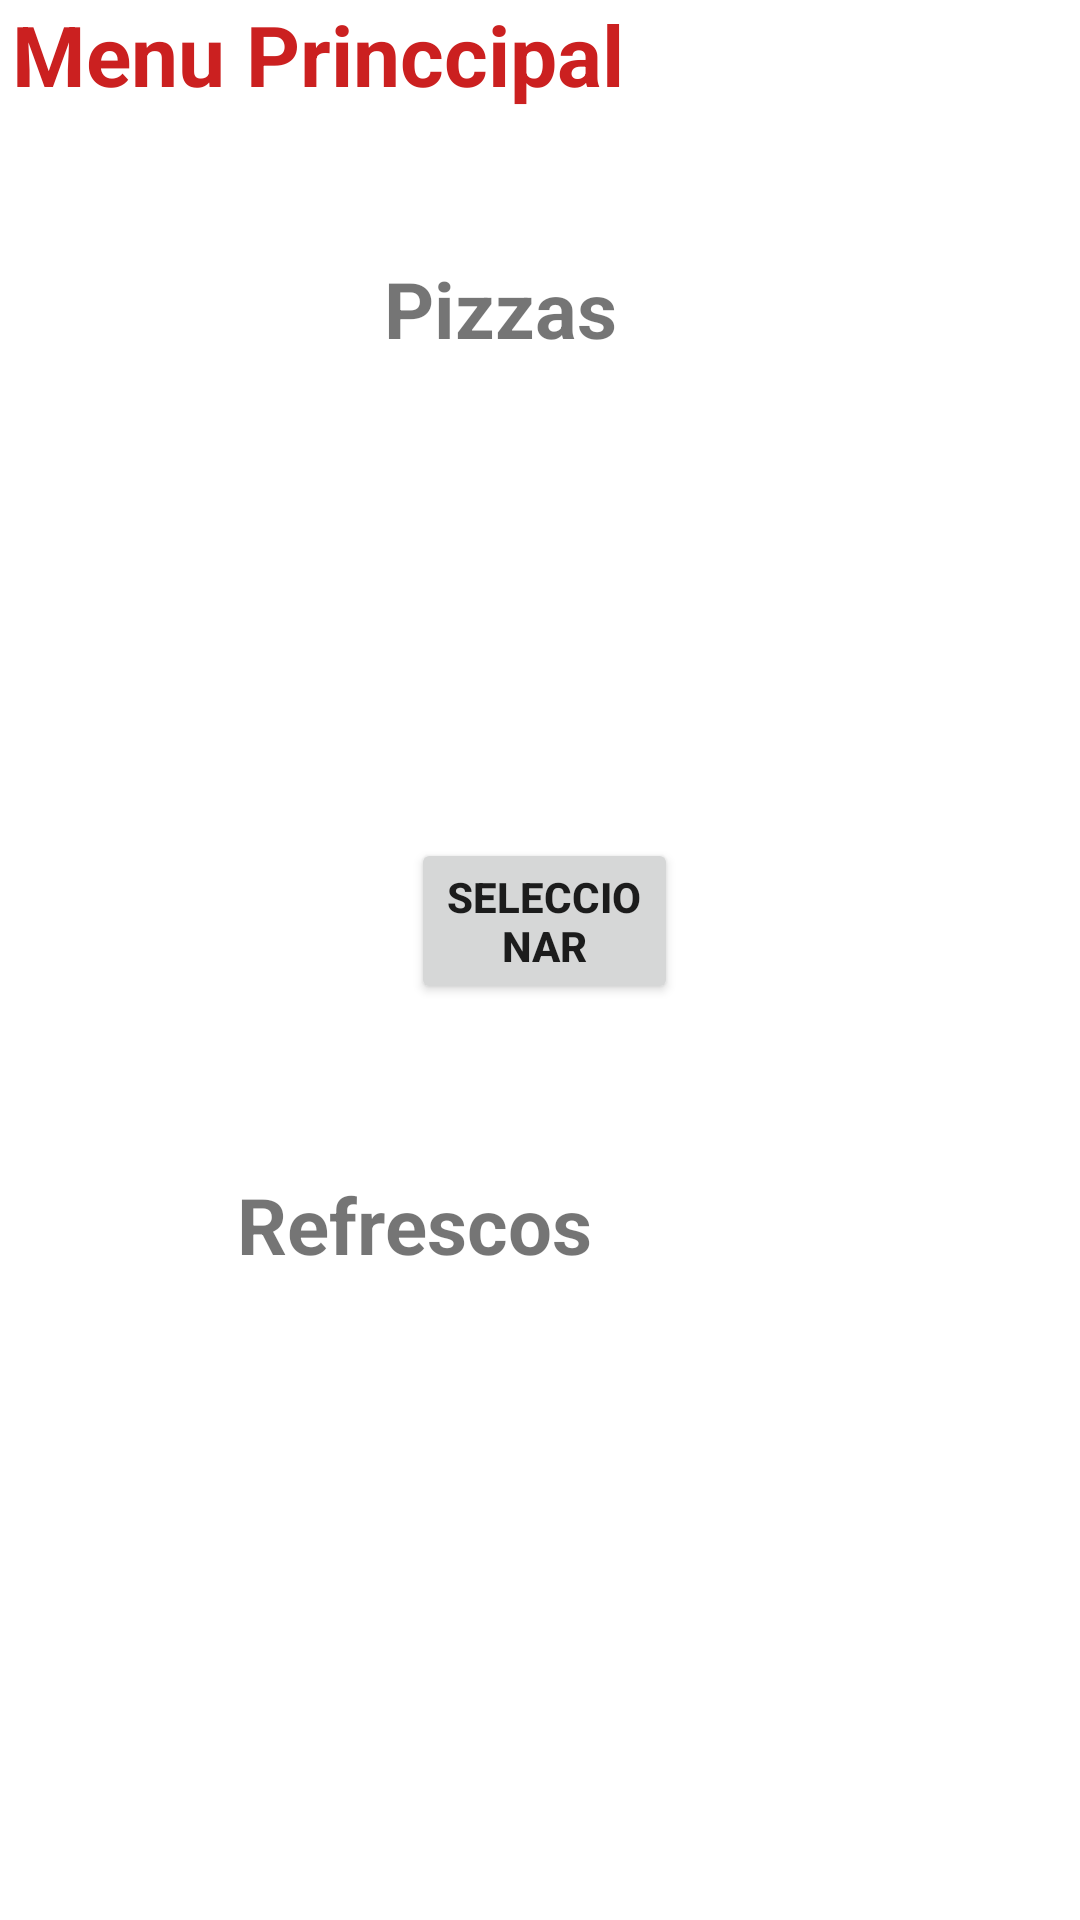

Produce the Android XML layout that renders to this screen, including the resource entries it uses.
<!-- AndroidManifest.xml: application theme Theme.EXP2_AS -->
<!-- res/layout/activity_menu.xml -->
<?xml version="1.0" encoding="utf-8"?>
<RelativeLayout xmlns:android="http://schemas.android.com/apk/res/android"
    xmlns:app="http://schemas.android.com/apk/res-auto"
    xmlns:tools="http://schemas.android.com/tools"
    android:layout_width="match_parent"
    android:layout_height="match_parent"
    tools:context=".MainActivity">

    <TextView
        android:id="@+id/tvTitulo"
        android:layout_width="289dp"
        android:layout_height="52dp"
        android:layout_alignParentStart="true"
        android:layout_alignParentTop="true"
        android:layout_alignParentEnd="true"
        android:layout_marginStart="4dp"
        android:layout_marginTop="-1dp"
        android:layout_marginEnd="117dp"
        android:text="Menu Princcipal"
        android:textColor="@color/colorTextPrimary"
        android:textSize="28dp"
        android:textStyle="bold" />

    <TextView
        android:id="@+id/tvPizzas"
        android:layout_width="wrap_content"
        android:layout_height="wrap_content"
        android:layout_below="@+id/tvTitulo"
        android:layout_alignParentStart="true"
        android:layout_alignParentEnd="true"
        android:layout_marginStart="128dp"
        android:layout_marginTop="34dp"
        android:layout_marginEnd="99dp"
        android:text="Pizzas"
        android:textSize="26dp"
        android:textStyle="bold" />

    <ImageView
        android:id="@+id/ivPizzas"
        android:layout_width="152dp"
        android:layout_height="116dp"
        android:layout_below="@+id/tvTitulo"
        android:layout_alignParentStart="true"
        android:layout_alignParentEnd="true"
        android:layout_marginStart="122dp"
        android:layout_marginTop="77dp"
        android:layout_marginEnd="137dp"
        app:srcCompat="@drawable/pizzas" />

    <Button
        android:id="@+id/btComprarP"
        android:layout_width="wrap_content"
        android:layout_height="wrap_content"
        android:layout_below="@+id/ivPizzas"
        android:layout_alignParentStart="true"
        android:layout_alignParentEnd="true"
        android:layout_marginStart="137dp"
        android:layout_marginTop="35dp"
        android:layout_marginEnd="134dp"
        android:text="@string/BtnPs"
        android:textStyle="bold" />



    <TextView
        android:id="@+id/tvRefrescos"
        android:layout_width="228dp"
        android:layout_height="wrap_content"
        android:layout_below="@+id/btComprarP"
        android:layout_alignParentStart="true"
        android:layout_alignParentEnd="true"
        android:layout_marginStart="79dp"
        android:layout_marginTop="56dp"
        android:layout_marginEnd="102dp"
        android:text="Refrescos"
        android:textSize="26dp"
        android:textStyle="bold" />

    <ImageView
        android:id="@+id/ivRefrescos"
        android:layout_width="wrap_content"
        android:layout_height="149dp"
        android:layout_below="@+id/tvRefrescos"
        android:layout_alignParentStart="true"
        android:layout_alignParentEnd="true"
        android:layout_marginStart="89dp"
        android:layout_marginTop="48dp"
        android:layout_marginEnd="98dp"
        app:srcCompat="@drawable/refrescos" />

    <Button
        android:id="@+id/btComprarR"
        android:layout_width="wrap_content"
        android:layout_height="54dp"
        android:layout_below="@+id/ivRefrescos"
        android:layout_alignParentStart="true"
        android:layout_alignParentEnd="true"
        android:layout_alignParentBottom="true"
        android:layout_marginStart="137dp"
        android:layout_marginTop="35dp"
        android:layout_marginEnd="134dp"

        android:layout_marginBottom="27dp"
        android:text="@string/BtnRs"
        android:textStyle="bold" />

</RelativeLayout>
<!-- resources referenced by this layout -->
<resources>
  <color name="colorTextPrimary">#CB2020</color>
  <string name="BtnPs">Seleccionar</string>
  <string name="BtnRs">Seleccionar</string>
  <style name="Theme.EXP2_AS" parent="Theme.MaterialComponents.DayNight.DarkActionBar">
          
          <item name="colorPrimary">@color/purple_500</item>
          <item name="colorPrimaryVariant">@color/purple_700</item>
          <item name="colorOnPrimary">@color/white</item>
          
          <item name="colorSecondary">@color/teal_200</item>
          <item name="colorSecondaryVariant">@color/teal_700</item>
          <item name="colorOnSecondary">@color/black</item>
          
          <item name="android:statusBarColor">?attr/colorPrimaryVariant</item>
          
      </style>
  <color name="purple_500">#FF6200EE</color>
  <color name="purple_700">#FF3700B3</color>
  <color name="white">#FFFFFFFF</color>
  <color name="teal_200">#FF03DAC5</color>
  <color name="teal_700">#FF018786</color>
  <color name="black">#FF000000</color>
</resources>
